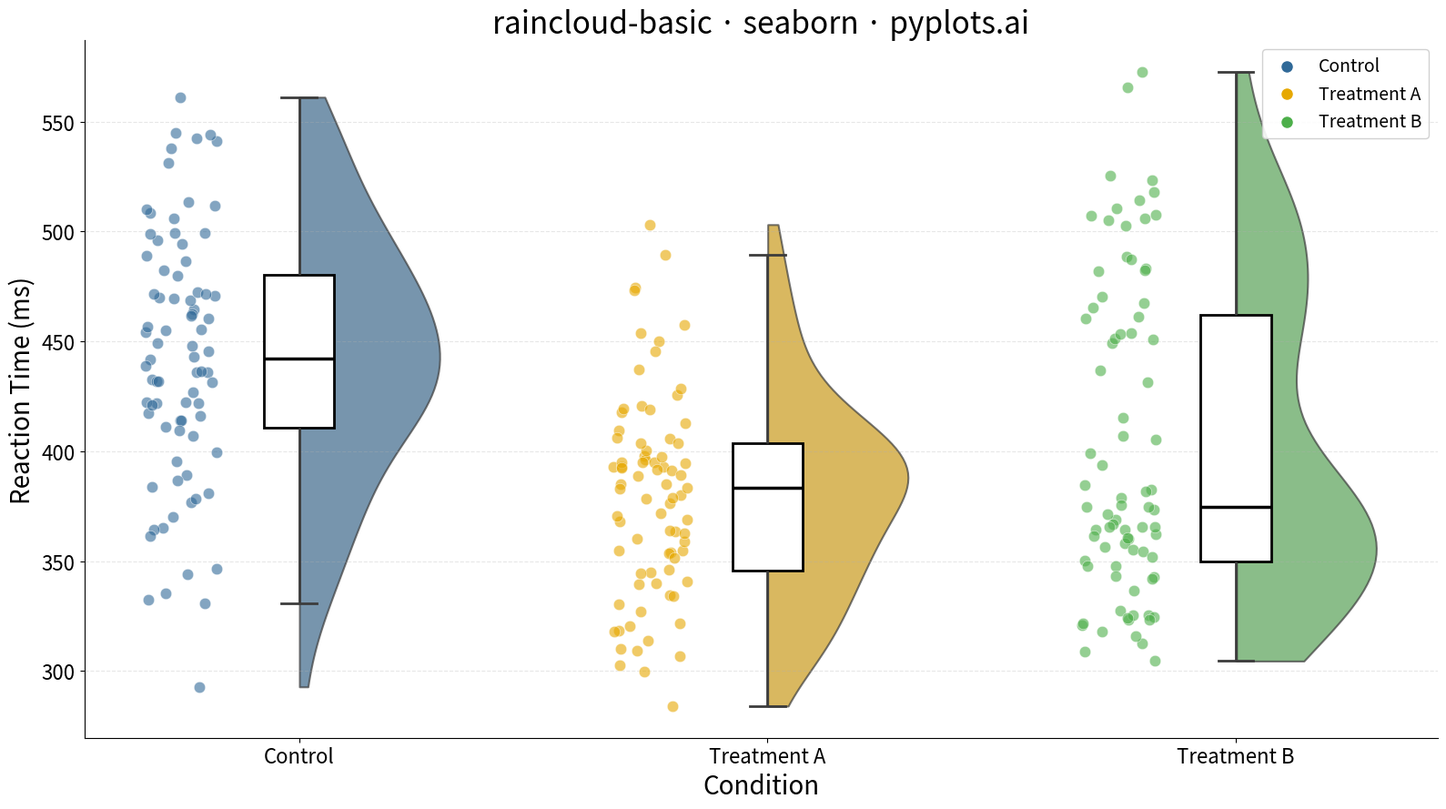

Write the Python code that produced this figure.
""" pyplots.ai
raincloud-basic: Basic Raincloud Plot
Library: seaborn 0.13.2 | Python 3.13.11
Quality: 91/100 | Created: 2025-12-24
"""

import matplotlib.pyplot as plt
import numpy as np
import pandas as pd
import seaborn as sns


# Data - Reaction times (ms) for different experimental conditions
np.random.seed(42)

# Generate realistic reaction time data with different distributions
control = np.random.normal(450, 60, 80)
treatment_a = np.random.normal(380, 50, 80)  # Faster, less variable
treatment_b = np.concatenate(
    [  # Bimodal - shows advantage of raincloud
        np.random.normal(350, 30, 50),
        np.random.normal(480, 40, 30),
    ]
)

data = pd.DataFrame(
    {
        "Condition": ["Control"] * len(control)
        + ["Treatment A"] * len(treatment_a)
        + ["Treatment B"] * len(treatment_b),
        "Reaction Time": np.concatenate([control, treatment_a, treatment_b]),
    }
)

# Create figure
fig, ax = plt.subplots(figsize=(16, 9))

# Define colors - improved yellow (#E6A800) for better contrast
palette = {"Control": "#306998", "Treatment A": "#E6A800", "Treatment B": "#4DAF4A"}

# Half-violin (the "cloud") - using seaborn violinplot with split
# We use inner=None and cut=0 for clean half-violins
sns.violinplot(
    data=data,
    x="Condition",
    y="Reaction Time",
    hue="Condition",
    palette=palette,
    inner=None,
    cut=0,
    width=0.6,
    linewidth=1.5,
    alpha=0.7,
    ax=ax,
    legend=False,
)

# Clip violins to show only right half (the "cloud" effect)
for violin in ax.collections:
    if hasattr(violin, "get_paths") and violin.get_paths():
        path = violin.get_paths()[0]
        vertices = path.vertices
        m = np.mean(vertices[:, 0])
        vertices[:, 0] = np.clip(vertices[:, 0], m, np.inf)

# Box plot (in the middle) - narrow, using seaborn boxplot
sns.boxplot(
    data=data,
    x="Condition",
    y="Reaction Time",
    hue="Condition",
    palette=palette,
    width=0.15,
    showfliers=False,
    linewidth=2,
    boxprops={"facecolor": "white", "edgecolor": "black"},
    medianprops={"color": "black", "linewidth": 2.5},
    whiskerprops={"linewidth": 2},
    capprops={"linewidth": 2},
    ax=ax,
    legend=False,
)

# Jittered strip points (the "rain") - on left side using seaborn stripplot
# Shift points to the left by adjusting after plotting
order = ["Control", "Treatment A", "Treatment B"]
for i, cond in enumerate(order):
    subset = data[data["Condition"] == cond]
    y = subset["Reaction Time"].values
    # Position points to left of box (at i - 0.25)
    x = np.ones(len(y)) * i - 0.25 + np.random.uniform(-0.08, 0.08, len(y))
    ax.scatter(
        x,
        y,
        s=80,
        alpha=0.6,
        color=palette[cond],
        edgecolor="white",
        linewidth=0.5,
        zorder=3,
        label=cond if i == 0 else None,
    )

# Create custom legend
handles = [
    plt.scatter([], [], s=100, color=palette["Control"], label="Control", edgecolor="white"),
    plt.scatter([], [], s=100, color=palette["Treatment A"], label="Treatment A", edgecolor="white"),
    plt.scatter([], [], s=100, color=palette["Treatment B"], label="Treatment B", edgecolor="white"),
]
ax.legend(handles=handles, loc="upper right", fontsize=14, framealpha=0.9)

# Styling
ax.set_ylabel("Reaction Time (ms)", fontsize=20)
ax.set_xlabel("Condition", fontsize=20)
ax.set_title("raincloud-basic · seaborn · pyplots.ai", fontsize=24)

ax.tick_params(axis="both", labelsize=16)
ax.grid(True, axis="y", alpha=0.3, linestyle="--")
ax.spines["top"].set_visible(False)
ax.spines["right"].set_visible(False)

plt.tight_layout()
plt.savefig("plot.png", dpi=300, bbox_inches="tight")
